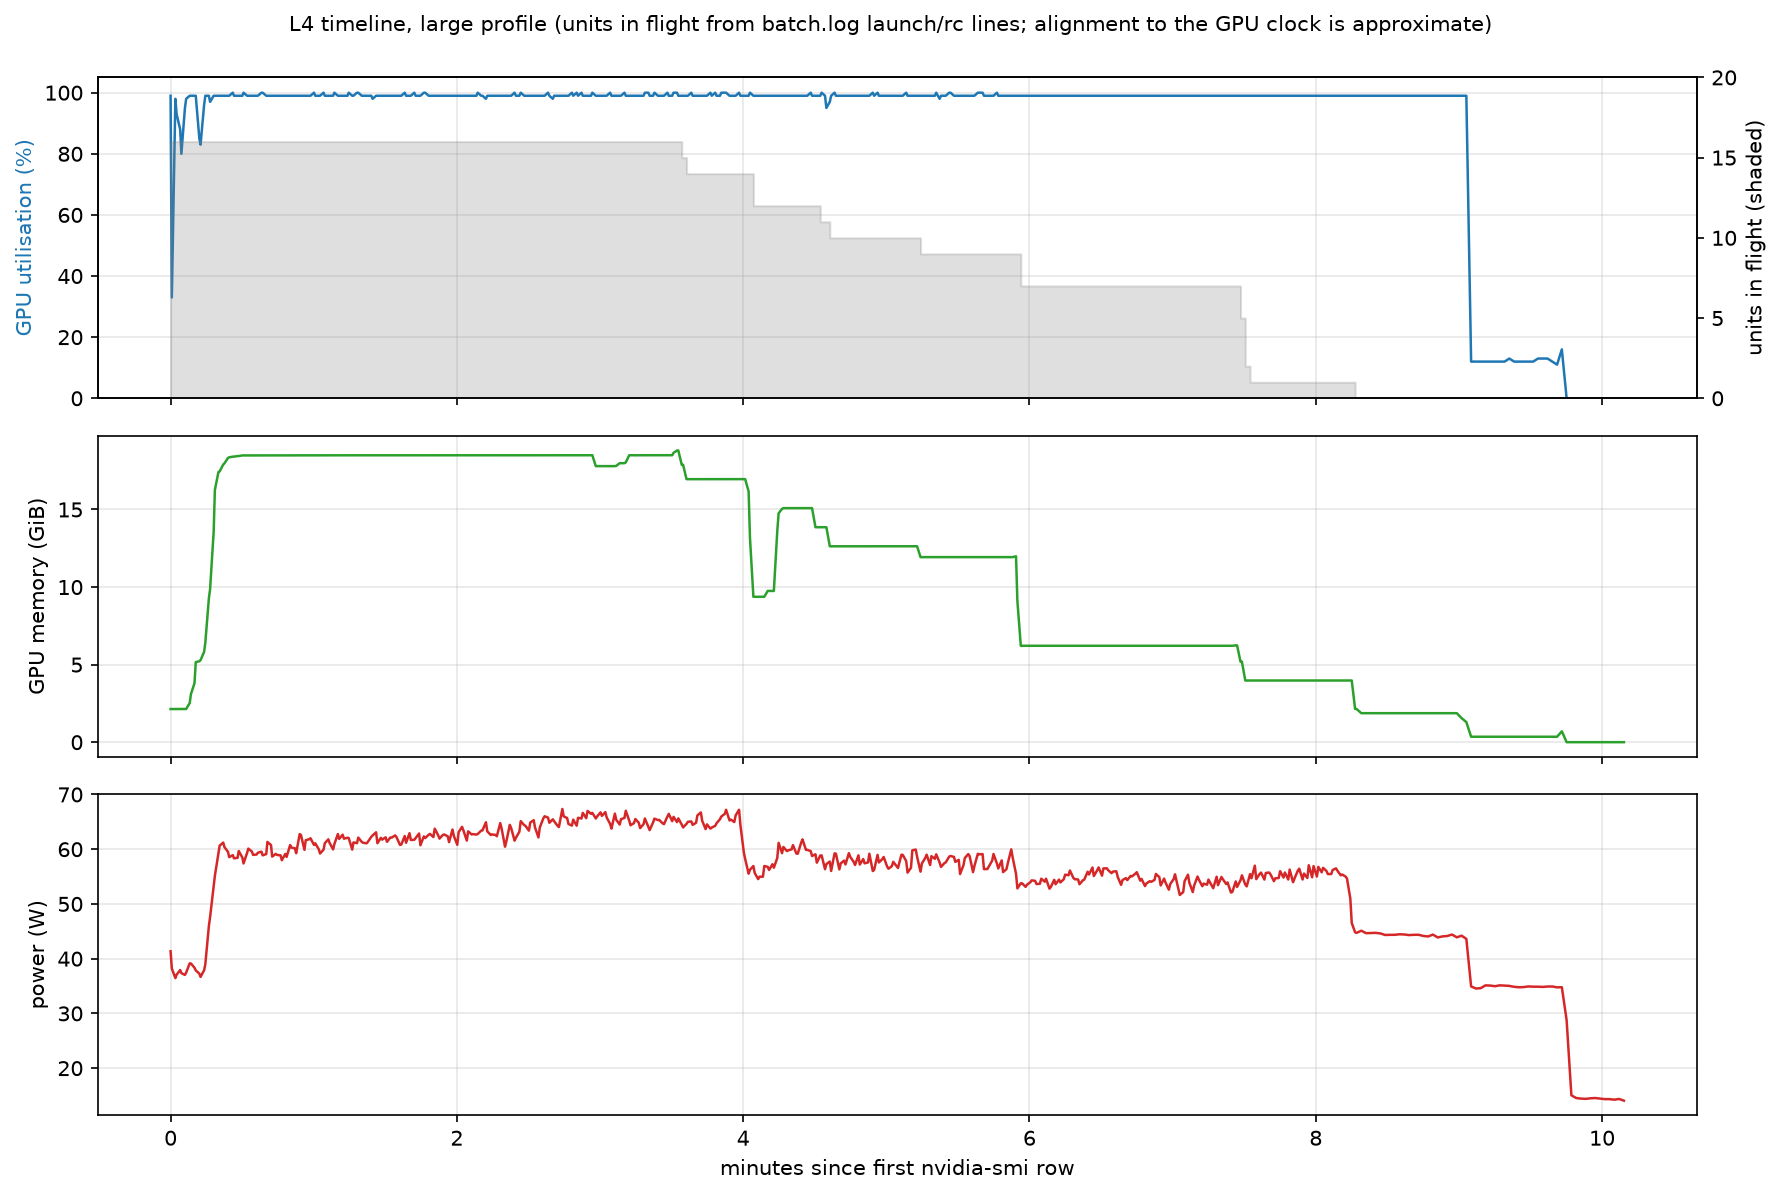

The data file committed next to this chart (first rows):
timestamp, minutes, gpu_util_pct, memory_gib, power_w, units_in_flight
2026-10-03 11:30:06.927, 0.0, 99.0, 2.138, 41.35, 16
2026-10-03 11:30:07.447, 0.008667, 33.0, 2.138, 38.2, 16
2026-10-03 11:30:08.934, 0.03345, 98.0, 2.142, 36.45, 16
2026-10-03 11:30:09.451, 0.04207, 93.0, 2.142, 37.06, 16
2026-10-03 11:30:10.936, 0.06682, 88.0, 2.142, 37.93, 16
2026-10-03 11:30:11.454, 0.07545, 80.0, 2.142, 37.36, 16
2026-10-03 11:30:12.938, 0.1002, 95.0, 2.142, 37.03, 16
2026-10-03 11:30:13.456, 0.1088, 98.0, 2.142, 37.46, 16
2026-10-03 11:30:14.940, 0.1336, 99.0, 2.523, 39.14, 16
2026-10-03 11:30:15.457, 0.1422, 99.0, 3.101, 39.12, 16
2026-10-03 11:30:16.942, 0.1669, 99.0, 3.802, 38.35, 16
2026-10-03 11:30:17.480, 0.1759, 99.0, 5.164, 37.86, 16
2026-10-03 11:30:18.980, 0.2009, 85.0, 5.217, 37.27, 16
2026-10-03 11:30:19.482, 0.2093, 83.0, 5.289, 36.67, 16
2026-10-03 11:30:20.982, 0.2343, 96.0, 5.824, 37.89, 16
2026-10-03 11:30:21.488, 0.2427, 99.0, 6.418, 38.99, 16
2026-10-03 11:30:22.983, 0.2676, 99.0, 9.287, 46.0, 16
2026-10-03 11:30:23.489, 0.276, 97.0, 9.867, 47.61, 16
2026-10-03 11:30:24.984, 0.3009, 99.0, 13.57, 53.15, 16
2026-10-03 11:30:25.490, 0.3094, 99.0, 16.26, 55.15, 16
2026-10-03 11:30:26.988, 0.3343, 99.0, 17.42, 59.32, 16
2026-10-03 11:30:27.492, 0.3428, 99.0, 17.46, 60.65, 16
2026-10-03 11:30:28.991, 0.3677, 99.0, 17.9, 61.21, 16
2026-10-03 11:30:29.492, 0.3761, 99.0, 17.97, 60.4, 16
2026-10-03 11:30:31.003, 0.4013, 99.0, 18.33, 59.5, 16
2026-10-03 11:30:31.494, 0.4094, 99.0, 18.36, 58.56, 16
2026-10-03 11:30:33.005, 0.4346, 100.0, 18.41, 58.91, 16
2026-10-03 11:30:33.495, 0.4428, 99.0, 18.41, 58.34, 16
2026-10-03 11:30:35.006, 0.468, 99.0, 18.45, 58.42, 16
2026-10-03 11:30:35.496, 0.4762, 99.0, 18.45, 59.67, 16
2026-10-03 11:30:37.010, 0.5014, 99.0, 18.48, 58.48, 16
2026-10-03 11:30:37.497, 0.5095, 100.0, 18.48, 57.4, 16
2026-10-03 11:30:39.012, 0.5348, 99.0, 18.48, 59.35, 16
2026-10-03 11:30:39.498, 0.5428, 99.0, 18.48, 60.11, 16
2026-10-03 11:30:41.014, 0.5681, 99.0, 18.48, 59.57, 16
2026-10-03 11:30:41.499, 0.5762, 99.0, 18.48, 58.96, 16
2026-10-03 11:30:43.015, 0.6015, 99.0, 18.48, 59.04, 16
2026-10-03 11:30:43.500, 0.6095, 99.0, 18.48, 59.36, 16
2026-10-03 11:30:45.016, 0.6348, 100.0, 18.49, 59.55, 16
2026-10-03 11:30:45.502, 0.6429, 100.0, 18.49, 58.88, 16
2026-10-03 11:30:47.021, 0.6682, 99.0, 18.49, 59.11, 16
2026-10-03 11:30:47.503, 0.6763, 99.0, 18.49, 61.33, 16
2026-10-03 11:30:49.023, 0.7016, 99.0, 18.49, 60.76, 16
2026-10-03 11:30:49.504, 0.7096, 99.0, 18.49, 58.65, 16
2026-10-03 11:30:51.024, 0.7349, 99.0, 18.49, 59.15, 16
2026-10-03 11:30:51.546, 0.7436, 99.0, 18.49, 58.95, 16
2026-10-03 11:30:53.025, 0.7683, 99.0, 18.49, 58.88, 16
2026-10-03 11:30:53.553, 0.7771, 99.0, 18.49, 57.98, 16
2026-10-03 11:30:55.029, 0.8017, 99.0, 18.49, 59.14, 16
2026-10-03 11:30:55.554, 0.8104, 99.0, 18.49, 58.59, 16
2026-10-03 11:30:57.032, 0.8351, 99.0, 18.49, 60.76, 16
2026-10-03 11:30:57.557, 0.8438, 99.0, 18.49, 60.3, 16
2026-10-03 11:30:59.034, 0.8684, 99.0, 18.49, 60.17, 16
2026-10-03 11:30:59.561, 0.8772, 99.0, 18.49, 59.27, 16
2026-10-03 11:31:01.036, 0.9018, 99.0, 18.49, 62.76, 16
2026-10-03 11:31:01.563, 0.9106, 99.0, 18.49, 62.61, 16
2026-10-03 11:31:03.038, 0.9352, 99.0, 18.49, 59.88, 16
2026-10-03 11:31:03.564, 0.9439, 99.0, 18.49, 61.64, 16
2026-10-03 11:31:05.039, 0.9685, 99.0, 18.49, 61.82, 16
2026-10-03 11:31:05.565, 0.9773, 99.0, 18.49, 62.0, 16
... 494 more rows
